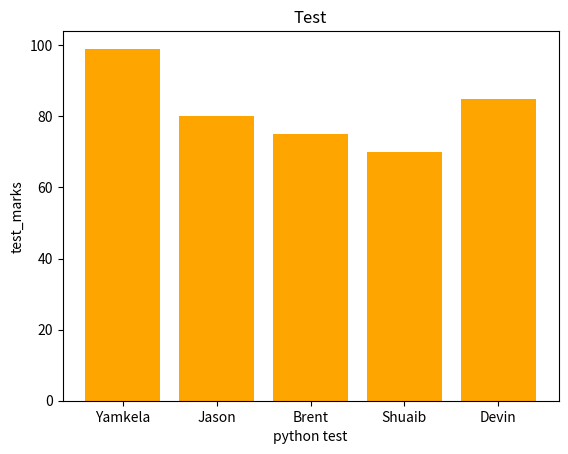

Here is the Python script that generated this plot:
import matplotlib.pyplot as plt
names=['Yamkela', 'Jason', 'Brent', 'Shuaib', 'Devin']
test_marks= [99,  80, 75, 70, 85]
x_pos = [i for i, _ in enumerate(names)] #labels on the x-axis
#labeling and visuals

plt.bar(x_pos, test_marks, color='orange')
plt.xlabel("python test")
plt.ylabel("test_marks")
plt.title("Test")
plt.xticks(x_pos, names)
plt.show()
